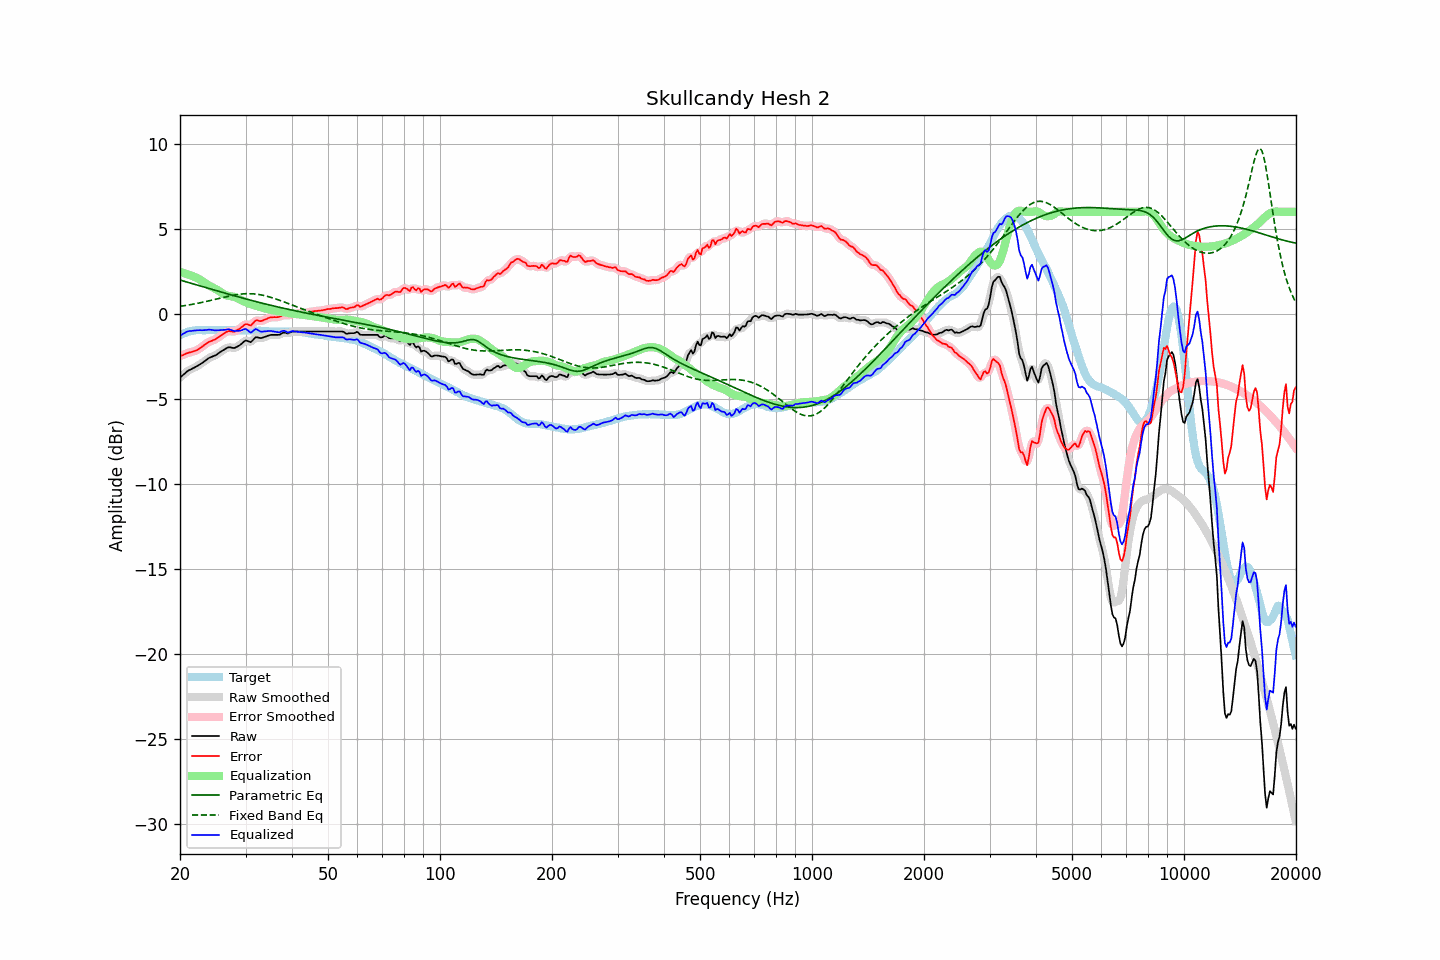

Data behind this chart, as committed beside it:
frequency, raw, error, smoothed, error_smoothed, equalization, parametric_eq, fixed_band_eq, equalized_raw, equalized_smoothed, target
20.00, -3.75, -2.48, -3.75, -2.49, 2.47, 1.99, 0.44, -1.28, -1.28, -1.26
20.20, -3.67, -2.45, -3.66, -2.45, 2.44, 1.96, 0.46, -1.23, -1.22, -1.21
20.40, -3.58, -2.42, -3.58, -2.41, 2.41, 1.93, 0.47, -1.17, -1.17, -1.16
20.61, -3.51, -2.37, -3.50, -2.37, 2.38, 1.91, 0.48, -1.12, -1.12, -1.14
20.81, -3.41, -2.33, -3.42, -2.33, 2.35, 1.88, 0.50, -1.06, -1.07, -1.09
21.02, -3.35, -2.30, -3.35, -2.30, 2.32, 1.85, 0.52, -1.03, -1.03, -1.05
21.23, -3.30, -2.27, -3.29, -2.27, 2.29, 1.82, 0.53, -1.01, -1.01, -1.03
21.44, -3.25, -2.25, -3.25, -2.24, 2.25, 1.79, 0.55, -1.01, -1.00, -1.01
21.66, -3.21, -2.22, -3.21, -2.22, 2.22, 1.77, 0.57, -0.99, -0.99, -0.99
21.87, -3.16, -2.19, -3.16, -2.19, 2.18, 1.74, 0.58, -0.98, -0.98, -0.98
22.09, -3.11, -2.16, -3.11, -2.15, 2.14, 1.71, 0.60, -0.98, -0.97, -0.96
22.31, -3.05, -2.10, -3.06, -2.10, 2.09, 1.68, 0.62, -0.96, -0.96, -0.95
22.54, -3.00, -2.05, -3.00, -2.05, 2.04, 1.66, 0.64, -0.96, -0.96, -0.95
22.76, -2.93, -1.98, -2.94, -1.98, 1.98, 1.63, 0.66, -0.96, -0.96, -0.95
22.99, -2.88, -1.91, -2.87, -1.91, 1.91, 1.60, 0.68, -0.96, -0.96, -0.96
23.22, -2.81, -1.84, -2.81, -1.84, 1.85, 1.57, 0.70, -0.96, -0.96, -0.96
23.45, -2.73, -1.77, -2.73, -1.77, 1.78, 1.54, 0.72, -0.95, -0.95, -0.96
23.69, -2.67, -1.71, -2.66, -1.71, 1.72, 1.52, 0.75, -0.94, -0.94, -0.95
23.92, -2.59, -1.64, -2.60, -1.65, 1.67, 1.49, 0.77, -0.92, -0.93, -0.96
24.16, -2.55, -1.61, -2.55, -1.61, 1.62, 1.46, 0.79, -0.94, -0.93, -0.95
24.40, -2.51, -1.58, -2.51, -1.57, 1.57, 1.43, 0.81, -0.94, -0.94, -0.94
24.65, -2.48, -1.53, -2.48, -1.54, 1.52, 1.41, 0.83, -0.95, -0.96, -0.95
24.89, -2.44, -1.50, -2.44, -1.49, 1.47, 1.38, 0.86, -0.97, -0.96, -0.95
25.14, -2.38, -1.43, -2.38, -1.43, 1.42, 1.35, 0.88, -0.97, -0.96, -0.95
25.39, -2.31, -1.37, -2.32, -1.37, 1.36, 1.32, 0.90, -0.96, -0.96, -0.94
25.65, -2.25, -1.30, -2.25, -1.30, 1.30, 1.30, 0.93, -0.95, -0.95, -0.94
25.91, -2.19, -1.23, -2.18, -1.24, 1.23, 1.27, 0.95, -0.95, -0.95, -0.95
26.16, -2.12, -1.17, -2.12, -1.17, 1.18, 1.24, 0.97, -0.95, -0.95, -0.95
26.43, -2.07, -1.11, -2.06, -1.11, 1.13, 1.22, 0.99, -0.94, -0.94, -0.95
26.69, -2.02, -1.06, -2.01, -1.06, 1.09, 1.19, 1.02, -0.92, -0.92, -0.96
26.96, -1.97, -1.02, -1.98, -1.03, 1.06, 1.16, 1.04, -0.90, -0.91, -0.95
27.23, -1.97, -1.02, -1.97, -1.02, 1.04, 1.14, 1.06, -0.92, -0.93, -0.95
27.50, -1.99, -1.04, -1.99, -1.03, 1.03, 1.11, 1.08, -0.96, -0.96, -0.95
27.77, -2.01, -1.04, -2.00, -1.04, 1.01, 1.08, 1.09, -0.99, -0.99, -0.96
28.05, -2.01, -1.04, -1.99, -1.03, 0.99, 1.06, 1.11, -1.02, -1.00, -0.96
28.33, -1.95, -0.98, -1.96, -0.99, 0.95, 1.03, 1.13, -1.00, -1.01, -0.97
28.62, -1.91, -0.93, -1.91, -0.94, 0.91, 1.00, 1.14, -1.00, -1.00, -0.98
28.90, -1.85, -0.89, -1.85, -0.88, 0.86, 0.98, 1.15, -1.00, -0.99, -0.97
29.19, -1.79, -0.81, -1.78, -0.81, 0.81, 0.95, 1.16, -0.98, -0.97, -0.98
29.48, -1.69, -0.73, -1.69, -0.72, 0.76, 0.93, 1.17, -0.93, -0.93, -0.96
29.78, -1.62, -0.64, -1.62, -0.65, 0.72, 0.90, 1.18, -0.90, -0.90, -0.97
30.08, -1.57, -0.60, -1.59, -0.62, 0.68, 0.88, 1.18, -0.89, -0.91, -0.96
30.38, -1.59, -0.62, -1.60, -0.63, 0.64, 0.85, 1.19, -0.96, -0.97, -0.98
30.68, -1.64, -0.66, -1.63, -0.65, 0.60, 0.83, 1.19, -1.04, -1.03, -0.98
30.99, -1.66, -0.68, -1.63, -0.65, 0.56, 0.80, 1.18, -1.10, -1.07, -0.98
31.30, -1.58, -0.59, -1.57, -0.59, 0.54, 0.78, 1.18, -1.04, -1.03, -0.98
31.61, -1.48, -0.49, -1.48, -0.49, 0.51, 0.75, 1.17, -0.96, -0.97, -0.98
31.93, -1.38, -0.39, -1.41, -0.42, 0.49, 0.73, 1.16, -0.89, -0.92, -0.99
32.24, -1.38, -0.38, -1.38, -0.39, 0.45, 0.70, 1.15, -0.92, -0.93, -1.00
32.57, -1.41, -0.41, -1.40, -0.40, 0.42, 0.68, 1.14, -0.98, -0.98, -0.99
32.89, -1.43, -0.43, -1.41, -0.42, 0.39, 0.65, 1.12, -1.04, -1.03, -0.99
33.22, -1.42, -0.41, -1.41, -0.40, 0.36, 0.63, 1.10, -1.06, -1.05, -1.01
33.55, -1.38, -0.36, -1.38, -0.37, 0.34, 0.61, 1.08, -1.04, -1.05, -1.01
33.89, -1.35, -0.32, -1.35, -0.33, 0.32, 0.58, 1.06, -1.03, -1.03, -1.02
34.23, -1.32, -0.30, -1.31, -0.29, 0.29, 0.56, 1.04, -1.02, -1.01, -1.02
34.57, -1.28, -0.25, -1.28, -0.25, 0.27, 0.54, 1.01, -1.01, -1.01, -1.03
34.92, -1.25, -0.21, -1.25, -0.22, 0.24, 0.51, 0.99, -1.00, -1.01, -1.03
35.27, -1.24, -0.20, -1.24, -0.20, 0.22, 0.49, 0.96, -1.01, -1.01, -1.04
35.62, -1.24, -0.20, -1.23, -0.20, 0.20, 0.47, 0.93, -1.03, -1.03, -1.04
35.97, -1.24, -0.19, -1.24, -0.20, 0.19, 0.45, 0.90, -1.05, -1.05, -1.04
... 635 more rows
